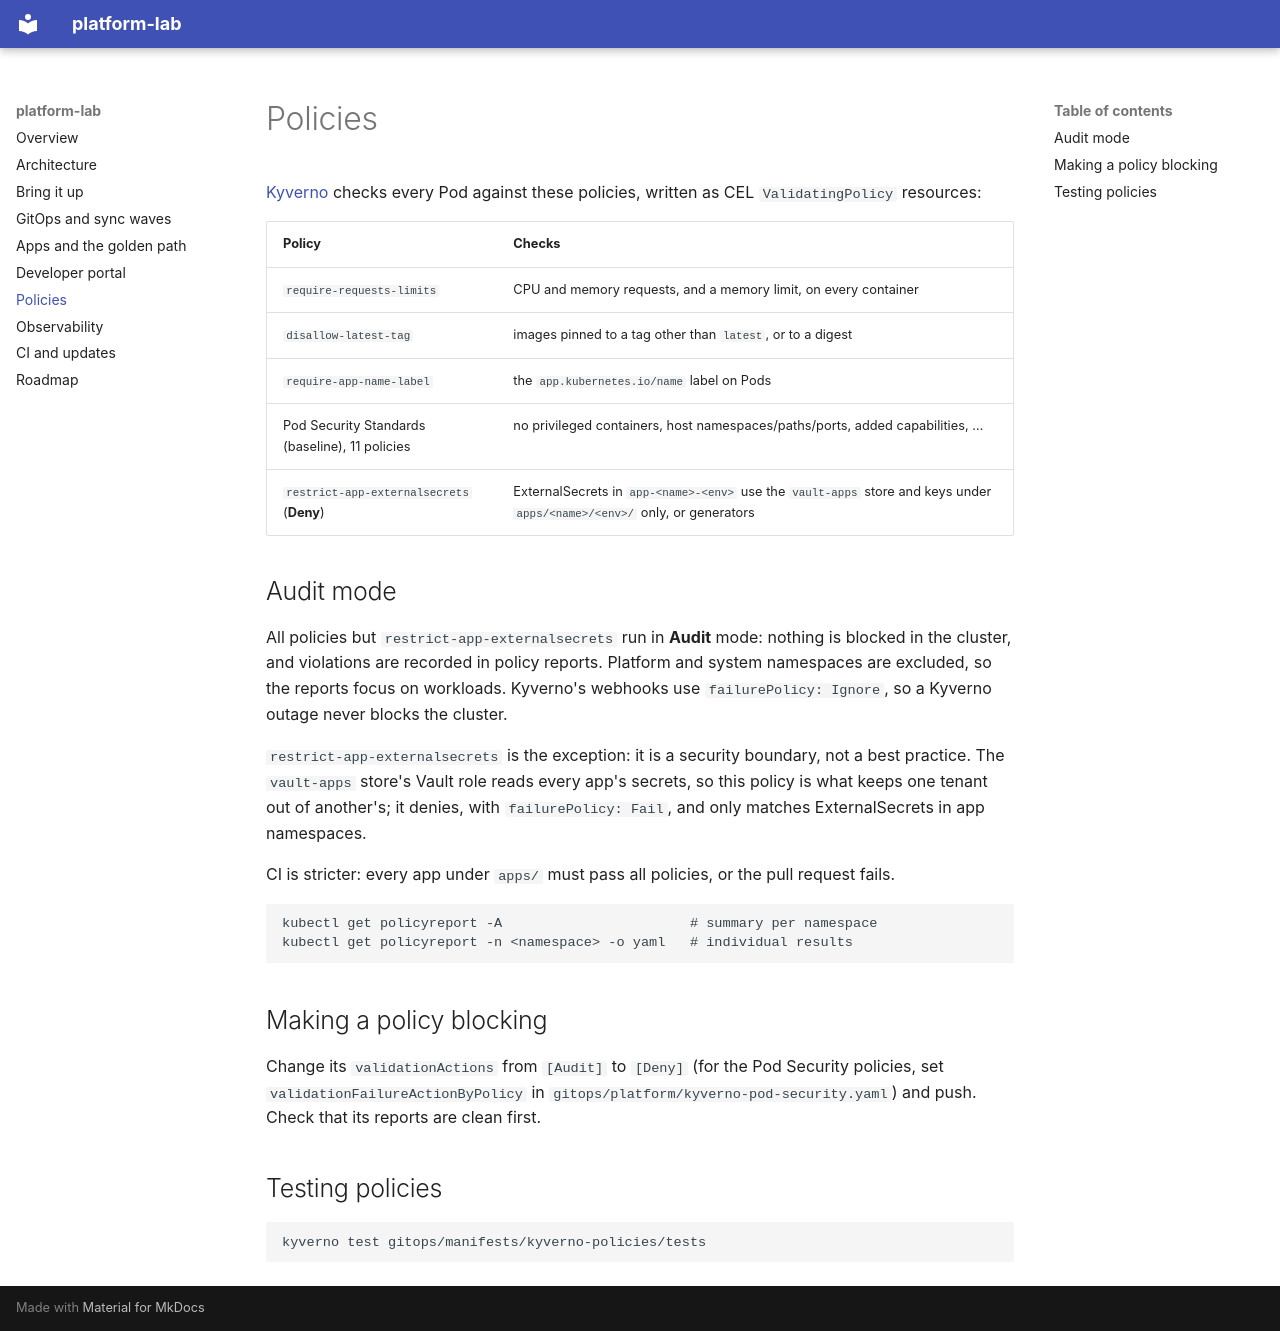

repository: talesrc/platform-lab · page: policies/index.html · generator: mkdocs

# Policies

[Kyverno](https://kyverno.io/) checks every Pod against these policies, written as CEL
`ValidatingPolicy` resources:

| Policy | Checks |
|---|---|
| `require-requests-limits` | CPU and memory requests, and a memory limit, on every container |
| `disallow-latest-tag` | images pinned to a tag other than `latest`, or to a digest |
| `require-app-name-label` | the `app.kubernetes.io/name` label on Pods |
| Pod Security Standards (baseline), 11 policies | no privileged containers, host namespaces/paths/ports, added capabilities, … |
| `restrict-app-externalsecrets` (**Deny**) | ExternalSecrets in `app-<name>-<env>` use the `vault-apps` store and keys under `apps/<name>/<env>/` only, or generators |

## Audit mode

All policies but `restrict-app-externalsecrets` run in **Audit** mode: nothing is blocked in the
cluster, and violations are
recorded in policy reports. Platform and system namespaces are excluded, so the reports focus
on workloads. Kyverno's webhooks use `failurePolicy: Ignore`, so a Kyverno outage never blocks
the cluster.

`restrict-app-externalsecrets` is the exception: it is a security boundary, not a best practice.
The `vault-apps` store's Vault role reads every app's secrets, so this policy is what keeps one
tenant out of another's; it denies, with `failurePolicy: Fail`, and only matches ExternalSecrets
in app namespaces.

CI is stricter: every app under `apps/` must pass all policies, or the pull request fails.

```bash
kubectl get policyreport -A                       # summary per namespace
kubectl get policyreport -n <namespace> -o yaml   # individual results
```

## Making a policy blocking

Change its `validationActions` from `[Audit]` to `[Deny]` (for the Pod Security policies, set
`validationFailureActionByPolicy` in `gitops/platform/kyverno-pod-security.yaml`) and push. Check
that its reports are clean first.

## Testing policies

```bash
kyverno test gitops/manifests/kyverno-policies/tests
```
